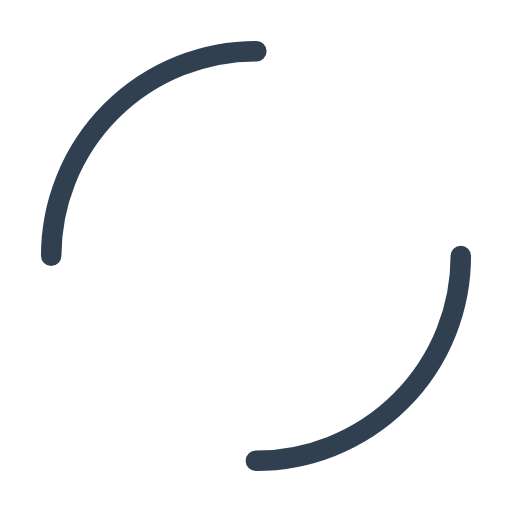
t = 0.00 s
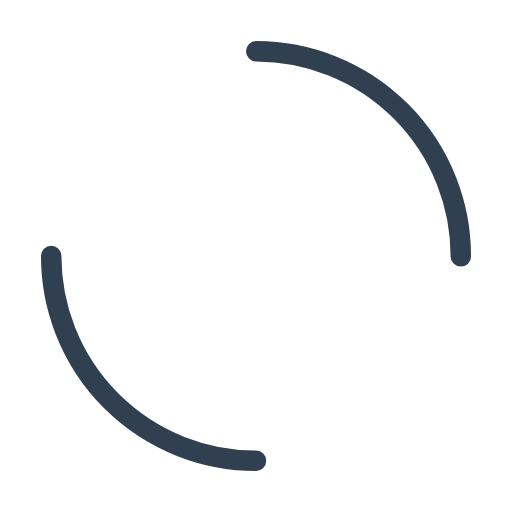
t = 0.25 s
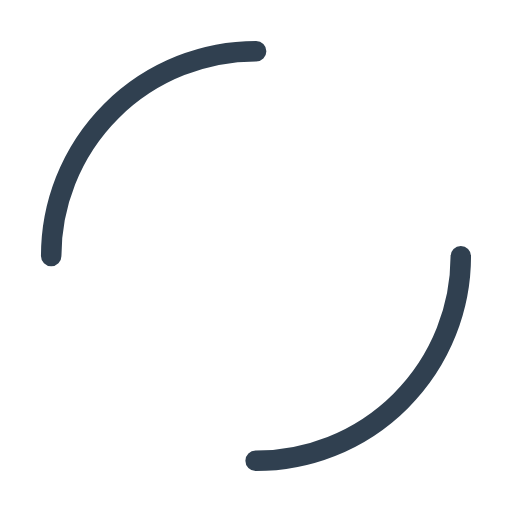
t = 0.50 s
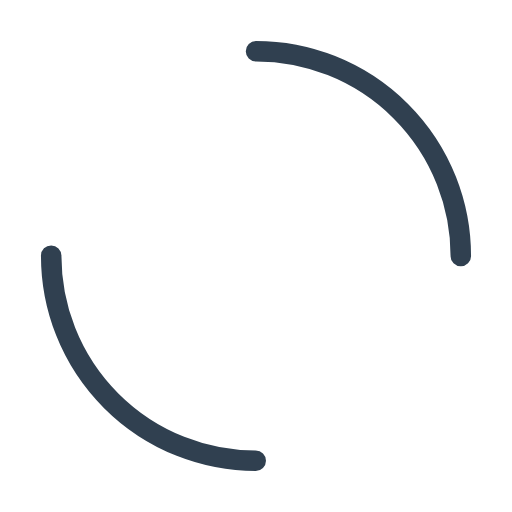
t = 0.75 s

The animated SVG that drew these frames (rendered in a browser with its animation timeline set to each time). Animation: 1 SMIL element (animateTransform=1); one cycle of 1.00 s, repeats indefinitely.

<svg width="160px"  height="160px"  xmlns="http://www.w3.org/2000/svg" viewBox="0 0 100 100" preserveAspectRatio="xMidYMid" class="lds-dual-ring" style="background: none;"><circle cx="50" cy="50" ng-attr-r="{{config.radius}}" ng-attr-stroke-width="{{config.width}}" ng-attr-stroke="{{config.stroke}}" ng-attr-stroke-dasharray="{{config.dasharray}}" fill="none" stroke-linecap="round" r="40" stroke-width="4" stroke="#304050" stroke-dasharray="62.83185307179586 62.83185307179586" transform="rotate(198 50 50)"><animateTransform attributeName="transform" type="rotate" calcMode="linear" values="0 50 50;360 50 50" keyTimes="0;1" dur="1s" begin="0s" repeatCount="indefinite"></animateTransform></circle></svg>